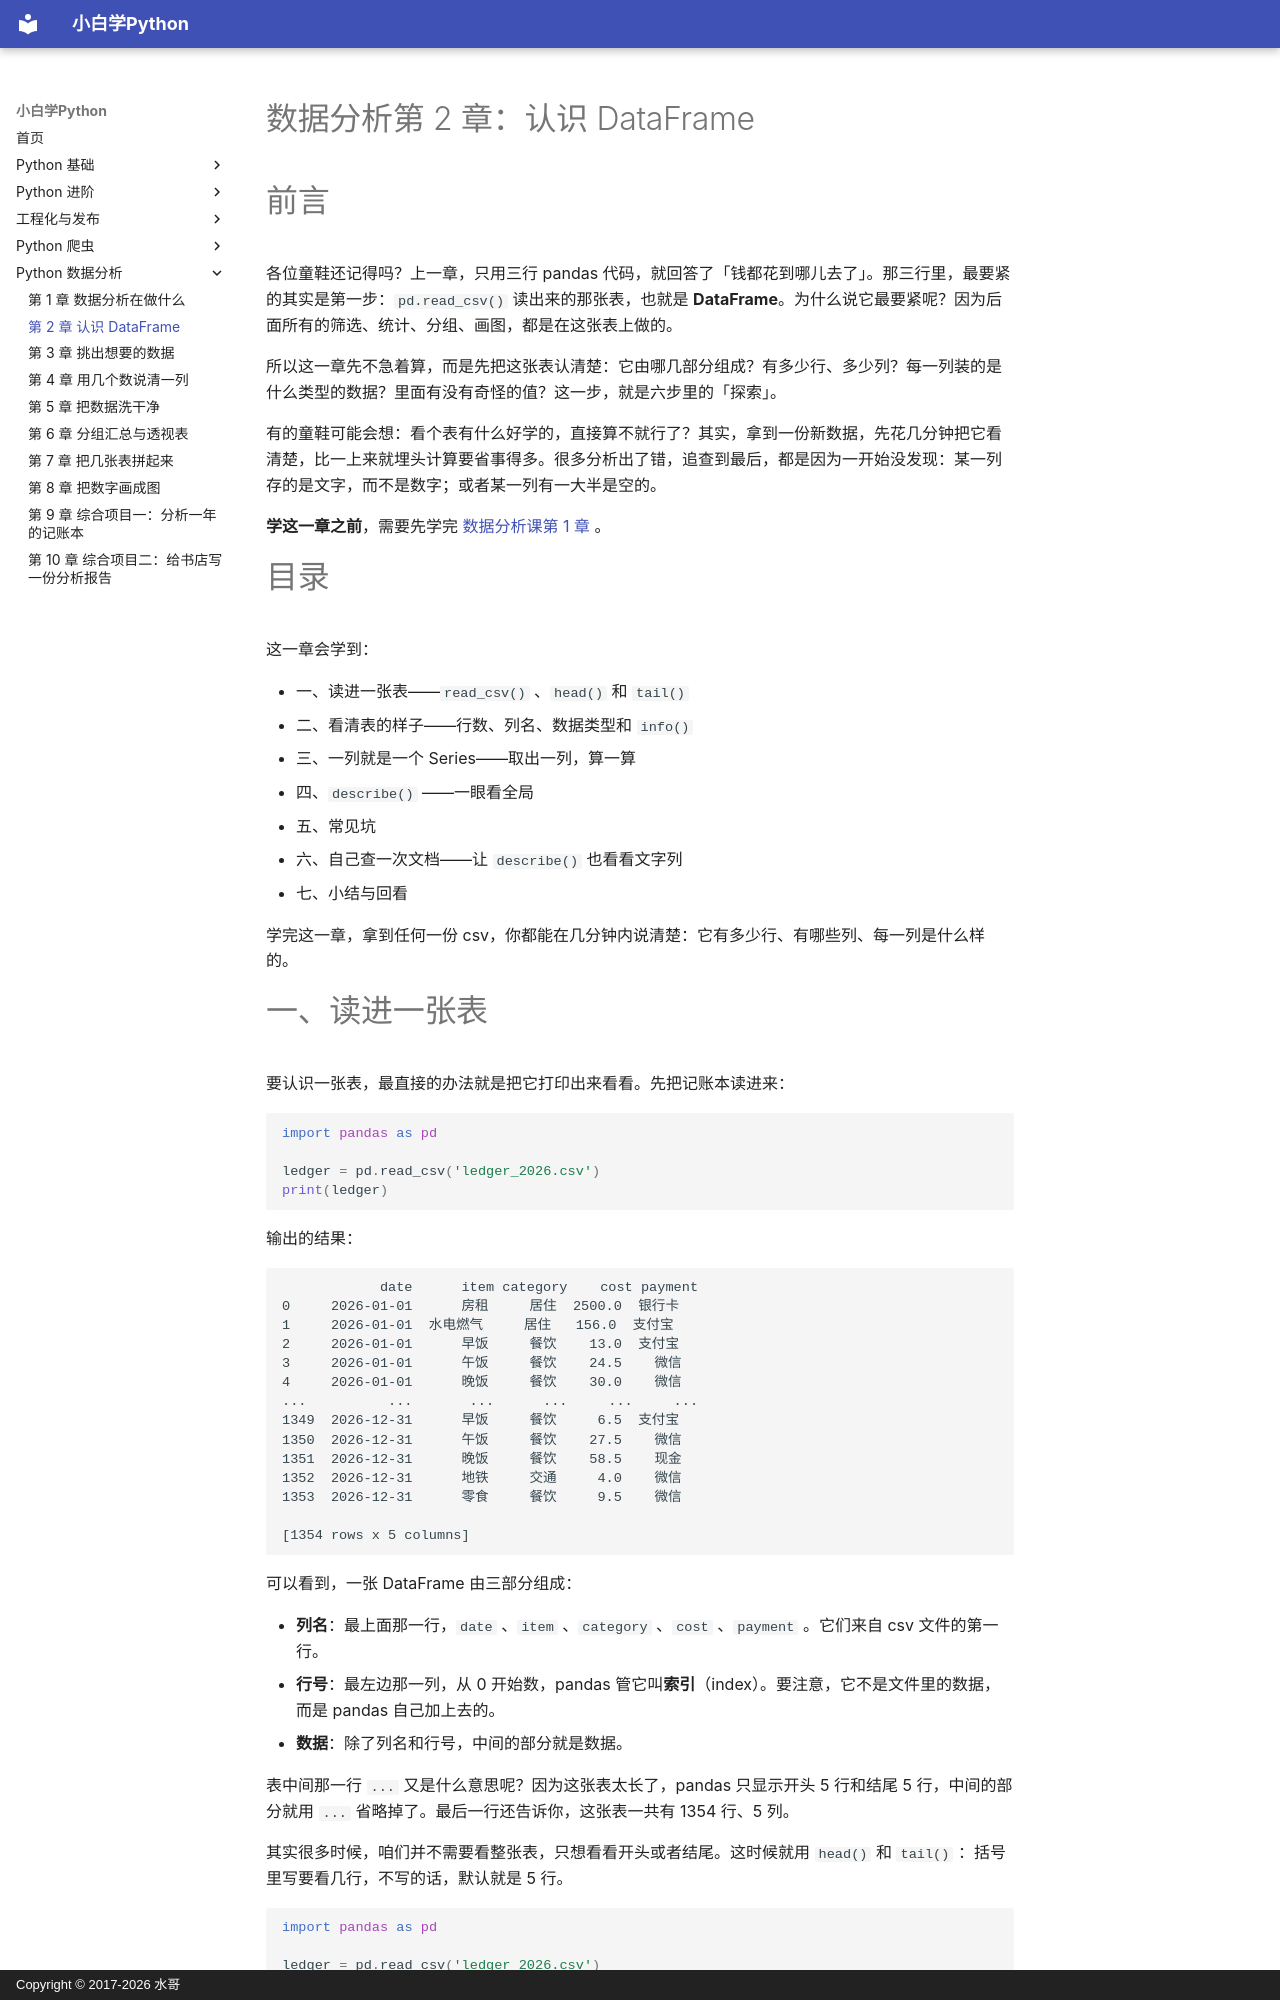

repository: walter201230/Python · page: 05-data-analysis/02-first-dataframe/index.html · generator: mkdocs · copyright: Copyright © 2017-2026 水哥

# 数据分析第 2 章：认识 DataFrame

# 前言

各位童鞋还记得吗？上一章，只用三行 pandas 代码，就回答了「钱都花到哪儿去了」。那三行里，最要紧的其实是第一步：`pd.read_csv()` 读出来的那张表，也就是 **DataFrame**。为什么说它最要紧呢？因为后面所有的筛选、统计、分组、画图，都是在这张表上做的。

所以这一章先不急着算，而是先把这张表认清楚：它由哪几部分组成？有多少行、多少列？每一列装的是什么类型的数据？里面有没有奇怪的值？这一步，就是六步里的「探索」。

有的童鞋可能会想：看个表有什么好学的，直接算不就行了？其实，拿到一份新数据，先花几分钟把它看清楚，比一上来就埋头计算要省事得多。很多分析出了错，追查到最后，都是因为一开始没发现：某一列存的是文字，而不是数字；或者某一列有一大半是空的。

**学这一章之前**，需要先学完 [数据分析课第 1 章](01-what-is-analysis.md) 。

# 目录

这一章会学到：

- 一、读进一张表——`read_csv()` 、`head()` 和 `tail()`
- 二、看清表的样子——行数、列名、数据类型和 `info()`
- 三、一列就是一个 Series——取出一列，算一算
- 四、`describe()` ——一眼看全局
- 五、常见坑
- 六、自己查一次文档——让 `describe()` 也看看文字列
- 七、小结与回看

学完这一章，拿到任何一份 csv，你都能在几分钟内说清楚：它有多少行、有哪些列、每一列是什么样的。
